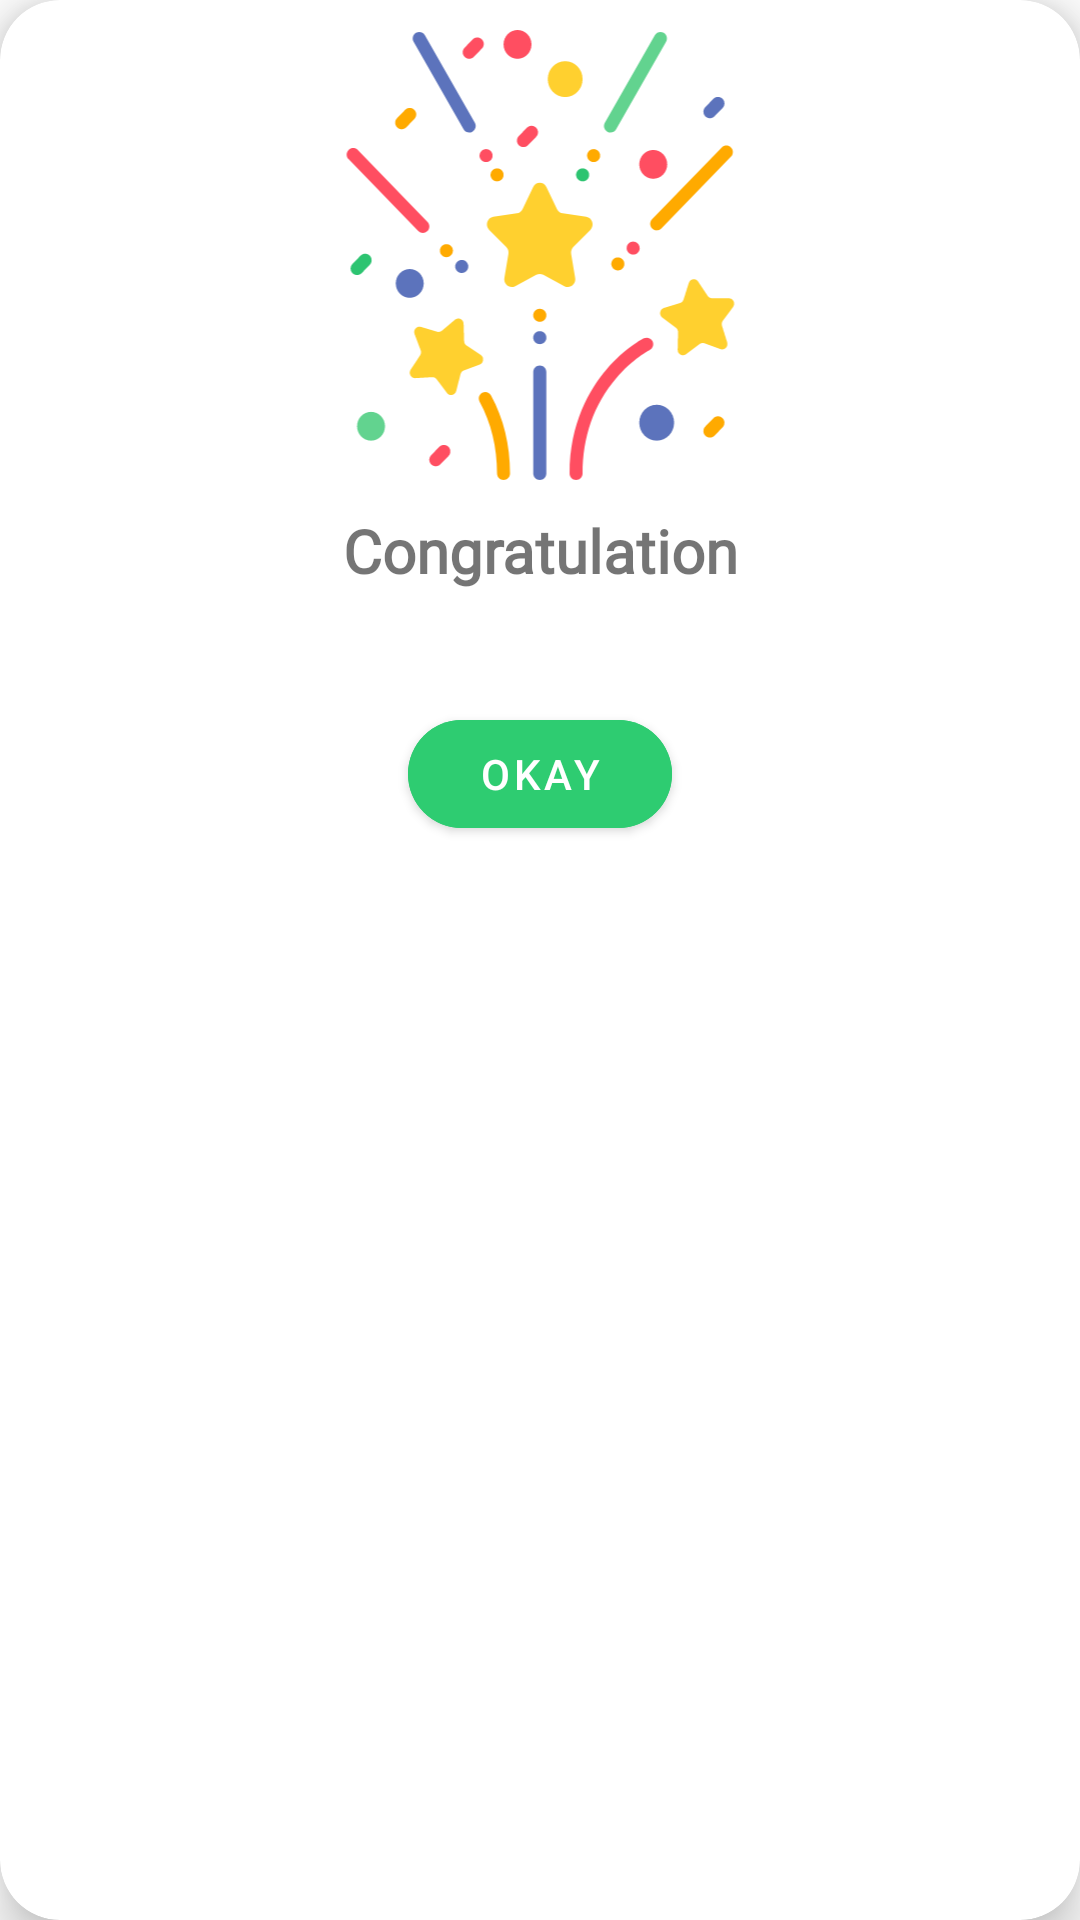

Layout XML and referenced resources for this Android screen:
<!-- AndroidManifest.xml: application theme Theme.BodyParts -->
<!-- res/layout/game_modal.xml -->
<?xml version="1.0" encoding="utf-8"?>
<com.google.android.material.card.MaterialCardView xmlns:android="http://schemas.android.com/apk/res/android"
    android:layout_width="match_parent"
    android:layout_height="wrap_content"
    android:layout_margin="10dp"
    xmlns:app="http://schemas.android.com/apk/res-auto"
    app:cardMaxElevation="10dp"
    app:cardElevation="10dp"
    app:cardCornerRadius="20dp">

    <LinearLayout
        android:layout_width="match_parent"
        android:layout_height="match_parent"
        android:orientation="vertical">

        <ImageView
            android:layout_marginTop="10dp"
            android:layout_gravity="center"
            android:layout_width="150dp"
            android:layout_height="150dp"
            android:src="@drawable/ic_fireworks"/>

        <TextView
            android:layout_width="match_parent"
            android:layout_height="wrap_content"
            android:text="Congratulation"
            android:textAlignment="center"
            android:textSize="20sp"
            android:fontFamily="@font/chilanka"
            android:textStyle="bold"
            android:layout_marginTop="10dp"/>


        <TextView
            android:id="@+id/score"
            android:layout_width="match_parent"
            android:layout_height="wrap_content"
            android:text=""
            android:textAlignment="center"
            android:textSize="20sp"
            android:fontFamily="@font/chilanka"
            android:textStyle="bold"
            android:layout_marginTop="10dp"/>

        <com.google.android.material.button.MaterialButton
            android:id="@+id/taposna"
            android:layout_width="wrap_content"
            android:layout_height="wrap_content"
            android:text="Okay"
            android:layout_gravity="center"
            app:cornerRadius="20dp"
            android:backgroundTint="@color/teal_700"
            android:layout_marginBottom="10dp"/>


    </LinearLayout>

</com.google.android.material.card.MaterialCardView>
<!-- resources referenced by this layout -->
<resources>
  <color name="teal_700">#2ecc71</color>
  <!-- drawable ic_fireworks: vector/xml drawable (drawable, 9817 chars, omitted) -->
  <style name="Theme.BodyParts" parent="Theme.MaterialComponents.DayNight.NoActionBar">
          
          <item name="colorPrimary">@color/purple_500</item>
          <item name="colorPrimaryVariant">@color/purple_700</item>
          <item name="colorOnPrimary">@color/white</item>
          
          <item name="colorSecondary">@color/teal_200</item>
          <item name="colorSecondaryVariant">@color/teal_700</item>
          <item name="colorOnSecondary">@color/black</item>
          
          <item name="android:statusBarColor" tools:targetApi="l">?attr/colorPrimaryVariant</item>
          
      </style>
  <color name="purple_500">#3498db</color>
  <color name="purple_700">#2980b9</color>
  <color name="white">#FFFFFFFF</color>
  <color name="teal_200">#e67e22</color>
  <color name="black">#2c3e50</color>
</resources>
